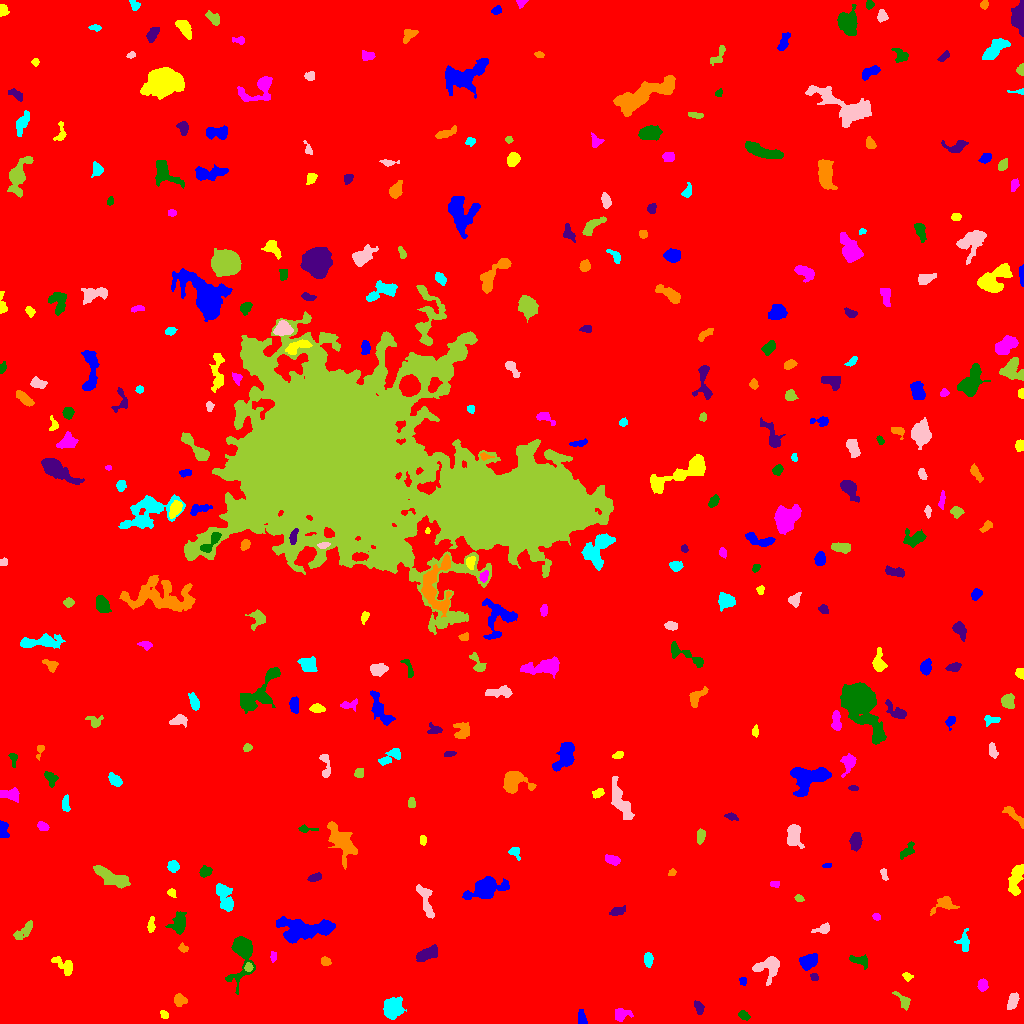

The data file committed next to this chart (first rows):
ID, X, Y, A, B, theta, total_flux, mu_max, mu_median, mu_mean, R_fwhm, R_e, R10, R90, x_start, x_end, y_start, y_end, area, greylevel
0, 523.2, 511.4, 301.8, 295.4, 0.3195, 2427671, 16.0, 2.0, 2.673, 92.23, 249.8, 95.17, 406, 0, 1023, 0, 1023, 908225, 2.673
1, 581.6, 5.526, 4.011, 1.85, -1.431, 268.0, 4.0, 2.0, 2.31, 5.109, 3.385, 1.382, 5.14, 578, 587, 0, 14, 116, 9.31
2, 164.3, 9.103, 2.351, 1.66, -0.8195, 126.0, 4.0, 2.0, 1.938, 3.568, 2.523, 0.9772, 3.909, 160, 168, 5, 13, 65, 8.938
3, 620.2, 8.956, 3.105, 2.766, 0.5697, 362.0, 6.0, 1.5, 2.105, 4.549, 3.432, 1.382, 5.528, 615, 633, 2, 15, 172, 10.1
4, 743.9, 7.73, 2.744, 1.778, -0.4452, 211.0, 5.0, 2.0, 2.269, 3.656, 2.877, 1.128, 4.37, 738, 750, 3, 13, 93, 9.269
5, 698.5, 15.94, 3.376, 1.877, -1.102, 147.0, 3.0, 1.0, 1.349, 3.613, 3.141, 1.128, 5.078, 694, 704, 9, 23, 109, 8.349
6, 179.2, 23.42, 2.663, 2.567, 1.188, 308.0, 6.0, 2.0, 2.248, 4.107, 3.192, 1.262, 5.293, 174, 187, 17, 30, 137, 9.248
7, 392.3, 15.12, 4.666, 4.262, 1.28, 2597, 18.0, 6.0, 6.925, 6.333, 5.585, 2.185, 9.027, 383, 406, 4, 27, 375, 12.93
8, 1012, 21.47, 4.357, 2.233, 1.219, 680.0, 9.0, 4.0, 4.25, 4.652, 3.949, 1.596, 6.103, 1007, 1019, 14, 31, 160, 10.25
9, 903.3, 22.37, 5.334, 2.448, -0.8971, 335.0, 5.0, 2.0, 2.279, 4.478, 3.989, 1.596, 5.971, 892, 910, 13, 32, 147, 9.279
10, 33.78, 41.04, 6.35, 5.067, -0.09198, 921.0, 7.0, 3.0, 2.971, 5.698, 5.47, 2.111, 8.704, 23, 50, 27, 55, 310, 8.971
11, 742.9, 42.71, 1.993, 1.684, -1.172, 168.0, 7.0, 3.0, 2.847, 2.585, 2.326, 0.7979, 3.613, 739, 746, 38, 46, 59, 9.847
12, 907.1, 46.72, 2.231, 1.723, -0.8177, 123.0, 5.0, 1.0, 1.708, 2.394, 2.326, 0.7979, 3.949, 902, 913, 42, 51, 72, 8.708
13, 982.6, 38.39, 2.714, 2.13, 1.547, 555.0, 12.0, 4.0, 4.826, 3.868, 3.09, 1.128, 4.918, 977, 988, 32, 45, 115, 11.83
14, 242.5, 73.1, 9.846, 4.723, 1.492, 5972, 42.0, 5.0, 9.711, 5.698, 5.698, 2.185, 10.59, 225, 255, 29, 87, 615, 15.71
15, 814.1, 46.34, 2.023, 1.622, -0.6601, 161.0, 6.0, 3.0, 2.683, 3.141, 2.326, 0.7979, 3.656, 810, 818, 43, 50, 60, 11.68
16, 325.5, 62.02, 2.448, 2.123, -0.3469, 172.0, 4.0, 2.0, 2.048, 4.222, 2.932, 1.128, 4.514, 321, 331, 58, 67, 84, 9.048
17, 648.3, 63.75, 3.336, 1.901, -1.535, 452.0, 10.0, 3.0, 3.736, 3.613, 3.192, 1.128, 5.202, 644, 653, 56, 71, 121, 10.74
18, 768.2, 56.48, 6.866, 5.579, 0.28, 1427, 8.0, 4.0, 3.857, 8.058, 6.257, 2.459, 9.575, 752, 779, 38, 67, 370, 9.857
19, 248.4, 56.17, 2.013, 1.983, 0.07358, 229.0, 7.0, 3.0, 3.319, 3.192, 2.585, 0.9772, 4.029, 244, 253, 52, 61, 69, 14.32
20, 395, 65.48, 2.7, 1.861, 0.5375, 195.0, 5.0, 2.0, 2.01, 3.241, 2.764, 1.128, 4.514, 389, 401, 59, 70, 97, 11.01
21, 808.5, 62.2, 4.162, 2.851, 0.4248, 1384, 14.0, 5.0, 5.719, 5.67, 4.406, 1.784, 6.91, 799, 817, 53, 70, 242, 12.72
22, 64.24, 57.74, 6.496, 3.209, -0.6443, 604.0, 5.0, 3.0, 2.721, 6.408, 5.078, 1.954, 7.527, 51, 72, 48, 67, 222, 8.721
23, 273, 66.4, 2.818, 1.31, 1.524, 116.0, 4.0, 2.0, 1.841, 3.29, 2.326, 0.7979, 3.742, 270, 276, 61, 72, 63, 8.841
24, 859.1, 62.75, 5.112, 2.258, -0.2953, 243.0, 4.0, 1.0, 1.528, 4.886, 3.785, 1.493, 5.997, 849, 867, 54, 69, 159, 8.528
25, 428, 69.96, 5.306, 2.545, 0.3784, 1084, 11.0, 4.0, 4.268, 5.323, 4.583, 1.871, 7.247, 416, 437, 62, 79, 254, 11.27
26, 183.1, 75.32, 2.485, 1.886, -0.5928, 215.0, 5.0, 3.0, 3.028, 3.827, 2.764, 1.128, 4.184, 178, 188, 71, 81, 71, 10.03
27, 964.2, 81.39, 5.746, 3.021, 1.55, 333.0, 4.0, 2.0, 1.925, 6.18, 4.442, 1.784, 6.628, 954, 969, 72, 95, 173, 9.925
28, 823.7, 94.98, 3.919, 2.112, 0.3878, 217.0, 5.0, 1.0, 1.709, 3.432, 3.141, 1.262, 5.171, 811, 829, 90, 101, 127, 8.709
29, 23.45, 92.15, 6.366, 2.082, 0.7189, 270.0, 4.0, 1.0, 1.35, 5.015, 4.029, 1.493, 6.457, 13, 32, 84, 103, 200, 8.35
30, 369.9, 89.8, 2.216, 2.055, -1.172, 220.0, 6.0, 2.5, 2.619, 3.656, 2.646, 0.9772, 4.26, 365, 374, 85, 95, 84, 9.619
31, 303.9, 93.83, 14.58, 5.425, 0.0663, 3593, 9.0, 4.0, 4.055, 10.52, 9.305, 3.7, 14.57, 276, 335, 80, 107, 886, 10.06
32, 151, 97.87, 3.497, 1.501, 1.559, 244.0, 9.0, 2.0, 2.416, 2.111, 2.646, 0.7979, 4.334, 147, 155, 91, 107, 101, 10.42
33, 876.2, 107, 1.981, 1.713, -0.4508, 211.0, 8.0, 4.0, 3.768, 3.038, 2.326, 0.7979, 3.613, 872, 880, 103, 110, 56, 9.768
34, 179.2, 100.4, 5.504, 3.427, 1.33, 994.0, 7.0, 3.5, 3.654, 6.58, 5.14, 2.111, 7.959, 165, 186, 89, 112, 272, 9.654
35, 617.7, 112.1, 3.807, 1.827, 0.2285, 270.0, 5.0, 2.0, 2.177, 4.029, 3.241, 1.262, 5.323, 609, 625, 108, 118, 124, 9.177
36, 944.7, 119.8, 5.043, 3.4, 0.2507, 536.0, 7.0, 2.0, 2.351, 4.406, 4.107, 1.596, 6.699, 930, 959, 108, 127, 228, 10.35
37, 224.8, 126.4, 7.795, 3.358, -1.216, 644.0, 5.0, 2.0, 1.856, 5.698, 5.382, 2.185, 8.538, 216, 233, 112, 140, 347, 8.856
38, 426.1, 122.5, 9.997, 2.608, -1.284, 519.0, 4.0, 2.0, 1.796, 7.203, 5.078, 1.954, 8.098, 416, 434, 105, 139, 289, 8.796
39, 798.9, 124.8, 1.998, 1.626, -0.195, 152.0, 6.0, 2.0, 2.492, 2.985, 2.257, 0.7979, 3.613, 794, 804, 122, 129, 61, 9.492
40, 331.9, 135.7, 2.875, 1.918, -1.23, 217.0, 4.0, 2.0, 2.26, 4.583, 3.038, 1.262, 4.549, 328, 337, 130, 141, 96, 9.26
41, 485.4, 135.6, 7.908, 4.283, 0.3059, 4492, 25.0, 5.0, 7.437, 6.457, 6.206, 2.459, 11.04, 462, 509, 124, 147, 604, 13.44
42, 171.6, 130.7, 2.116, 1.837, -0.5381, 134.0, 4.0, 2.0, 2.0, 3.827, 2.523, 0.9772, 3.785, 167, 176, 126, 135, 67, 9.0
43, 774.7, 139.4, 2.383, 1.492, -0.1847, 139.0, 5.0, 2.0, 2.279, 3.038, 2.459, 0.7979, 3.742, 770, 779, 136, 142, 61, 9.279
44, 205.2, 151.8, 3.042, 2.237, 0.3314, 300.0, 6.0, 2.0, 2.521, 4.297, 3.241, 1.262, 5.078, 199, 212, 146, 158, 119, 11.52
45, 314.6, 145.7, 3.275, 1.655, 0.2695, 249.0, 7.0, 2.0, 2.441, 3.038, 2.877, 0.9772, 4.652, 307, 321, 142, 151, 102, 9.441
46, 672.1, 151, 1.87, 1.575, 0.8658, 112.0, 6.0, 2.0, 2.154, 2.257, 2.034, 0.7979, 3.478, 668, 676, 148, 155, 52, 9.154
47, 173.3, 157.2, 2.637, 2.45, -1.277, 523.0, 9.0, 4.0, 4.252, 4.146, 3.241, 1.262, 5.109, 167, 179, 151, 163, 123, 11.25
48, 883.8, 149, 3.157, 1.462, -1.292, 129.0, 4.0, 2.0, 1.767, 3.742, 2.646, 0.9772, 4.068, 880, 888, 143, 155, 73, 8.767
49, 111.7, 146.1, 9.823, 2.993, -0.458, 2087, 10.0, 5.0, 4.842, 8.722, 6.555, 2.646, 10.01, 93, 130, 135, 158, 431, 10.84
50, 563.6, 158.3, 7.974, 2.382, 0.01956, 652.0, 5.0, 2.0, 2.406, 6.155, 5.078, 2.034, 7.838, 550, 581, 153, 164, 271, 9.406
51, 827.2, 157.9, 2.285, 1.169, 0.04382, 127.0, 5.0, 3.0, 2.886, 2.985, 2.111, 0.7979, 3.241, 822, 831, 156, 160, 44, 11.89
52, 1016, 144.8, 8.161, 3.003, 1.339, 935.0, 6.0, 3.0, 2.816, 7.878, 5.863, 2.257, 8.938, 1008, 1023, 128, 159, 332, 9.816
53, 612.5, 163.4, 3.605, 1.994, -0.229, 293.0, 5.0, 2.0, 2.203, 4.334, 3.478, 1.382, 5.232, 605, 620, 158, 169, 133, 9.203
54, 906.7, 172.2, 4.825, 2.205, 0.816, 361.0, 6.0, 2.0, 2.49, 4.37, 3.742, 1.493, 5.89, 900, 914, 164, 182, 145, 9.49
55, 855.8, 182.4, 4.423, 2.682, 1.519, 664.0, 7.0, 3.0, 3.476, 5.382, 4.514, 1.784, 6.84, 849, 862, 172, 191, 191, 9.476
56, 341, 181.9, 10.07, 4.729, -1.049, 2605, 12.0, 4.0, 4.371, 6.699, 7.421, 2.764, 11.86, 327, 357, 154, 202, 596, 10.37
57, 515.1, 171.1, 3.093, 2.236, -0.6201, 154.0, 4.0, 1.0, 1.467, 3.949, 2.877, 0.9772, 4.549, 508, 520, 163, 176, 105, 8.467
58, 793.6, 187.5, 5.602, 3.483, -1.421, 1321, 9.0, 4.0, 4.54, 6.794, 5.323, 2.257, 8.234, 787, 804, 175, 199, 291, 10.54
59, 700.5, 186.9, 3.375, 1.876, 1.393, 356.0, 6.0, 3.0, 3.069, 4.406, 3.192, 1.262, 5.078, 697, 705, 179, 195, 116, 10.07
... 298 more rows
